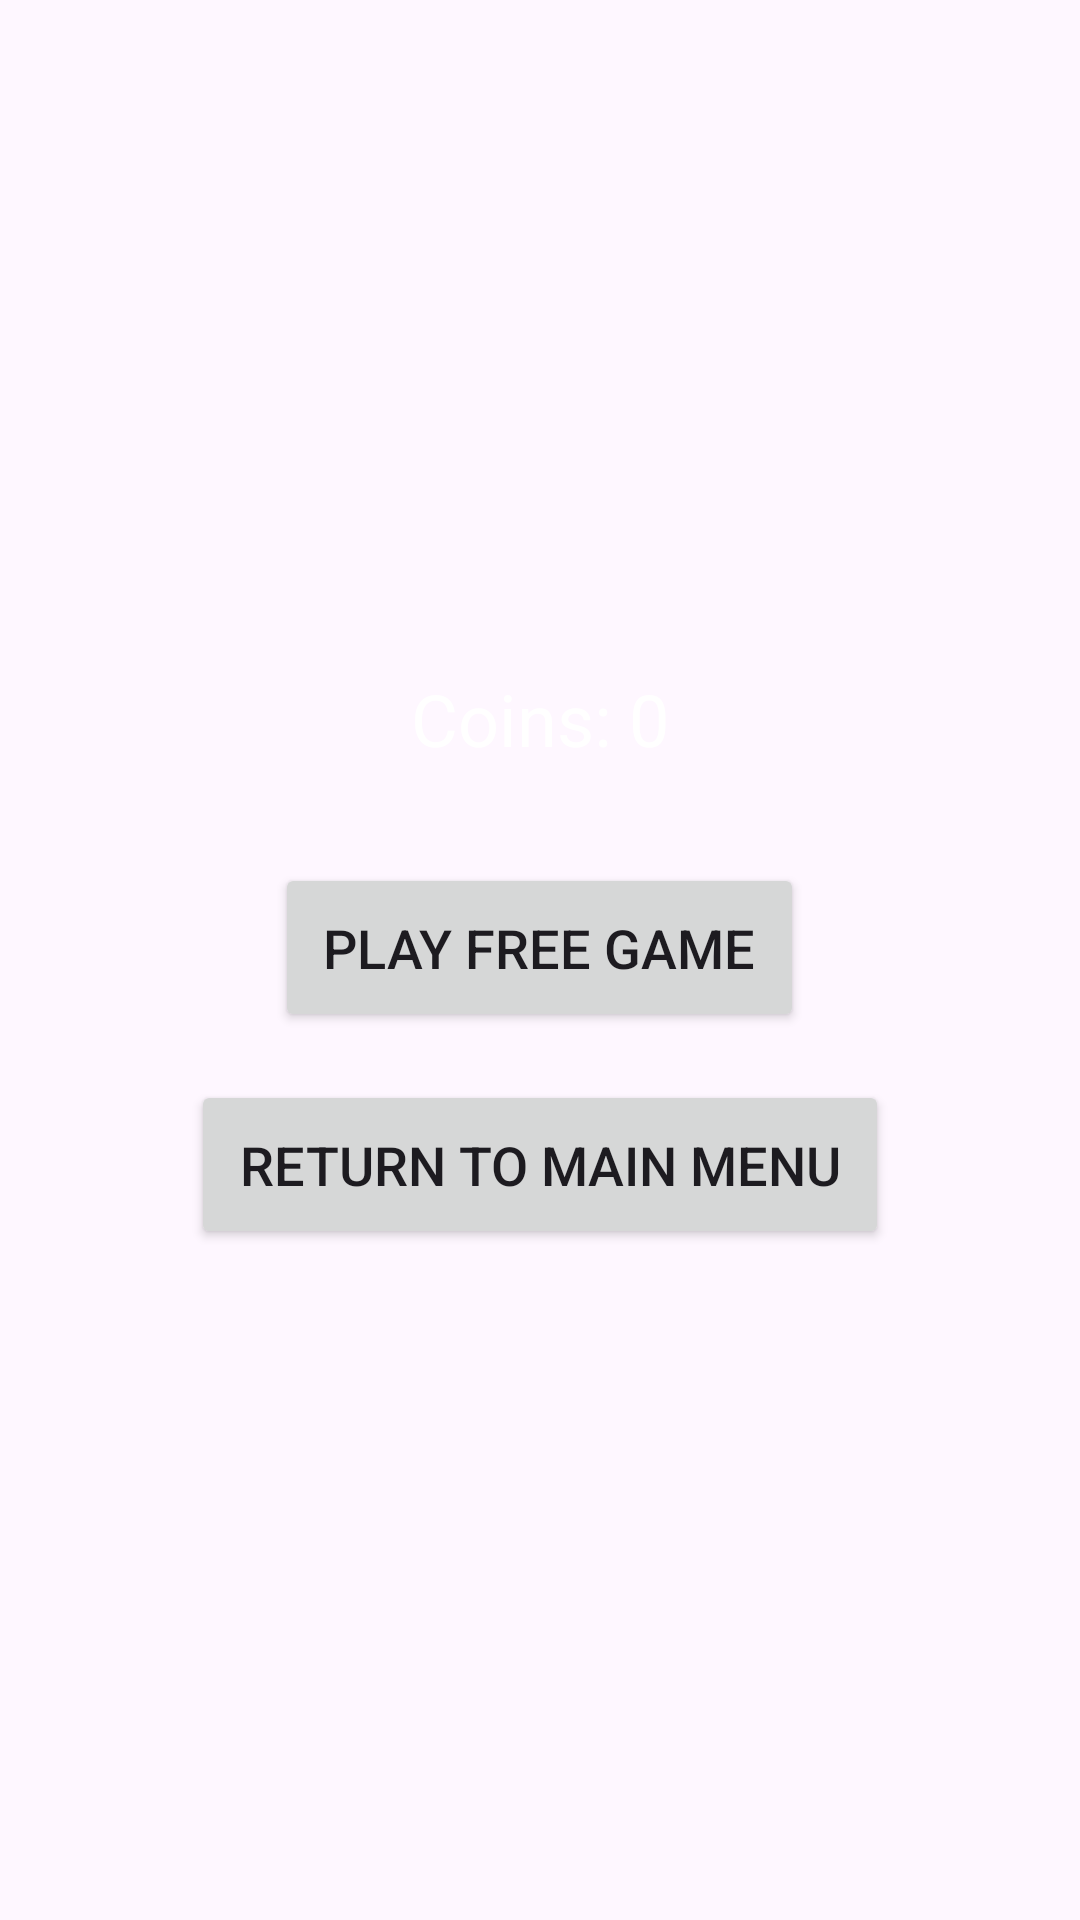

Android layout source for this screen:
<!-- AndroidManifest.xml: application theme Theme.MaybeFinalp -->
<!-- res/layout/activity_free_game.xml -->
<?xml version="1.0" encoding="utf-8"?>
<LinearLayout xmlns:android="http://schemas.android.com/apk/res/android"
    android:layout_width="match_parent"
    android:layout_height="match_parent"
    android:orientation="vertical"
    android:padding="16dp"
    android:gravity="center"
    android:background="@drawable/lobby">

    <TextView
        android:id="@+id/coinCount"
        android:layout_width="wrap_content"
        android:layout_height="wrap_content"
        android:text="Coins: 0"
        android:textSize="24sp"
        android:textColor="#FFFFFF"
        android:layout_marginBottom="32dp"/>

    <Button
        android:id="@+id/playButton"
        android:layout_width="wrap_content"
        android:layout_height="wrap_content"
        android:text="Play Free Game"
        android:textSize="18sp"
        android:padding="16dp"
        android:layout_marginBottom="16dp"/>

    <Button
        android:id="@+id/returnButton"
        android:layout_width="wrap_content"
        android:layout_height="wrap_content"
        android:text="Return to Main Menu"
        android:textSize="18sp"
        android:padding="16dp"/>

</LinearLayout>
<!-- resources referenced by this layout -->
<resources>
  <style name="Theme.MaybeFinalp" parent="Base.Theme.MaybeFinalp" />
  <style name="Base.Theme.MaybeFinalp" parent="Theme.Material3.DayNight.NoActionBar">
          
          
      </style>
</resources>
